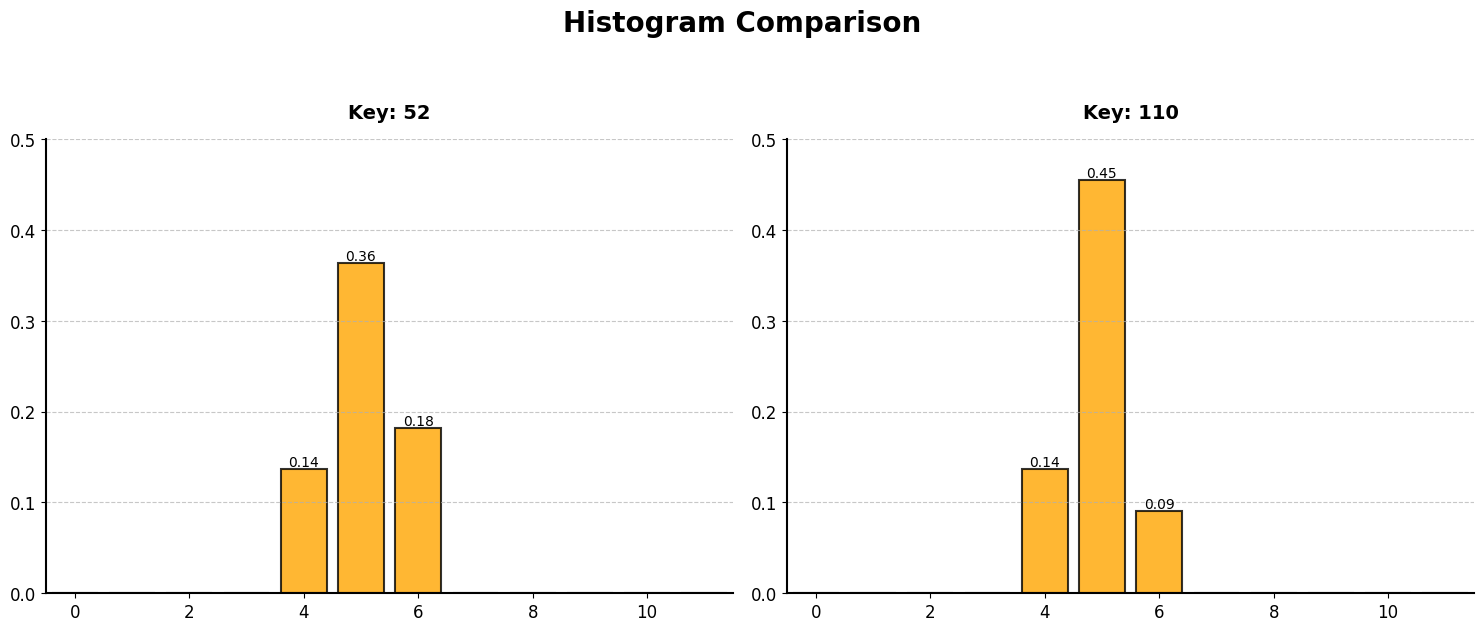
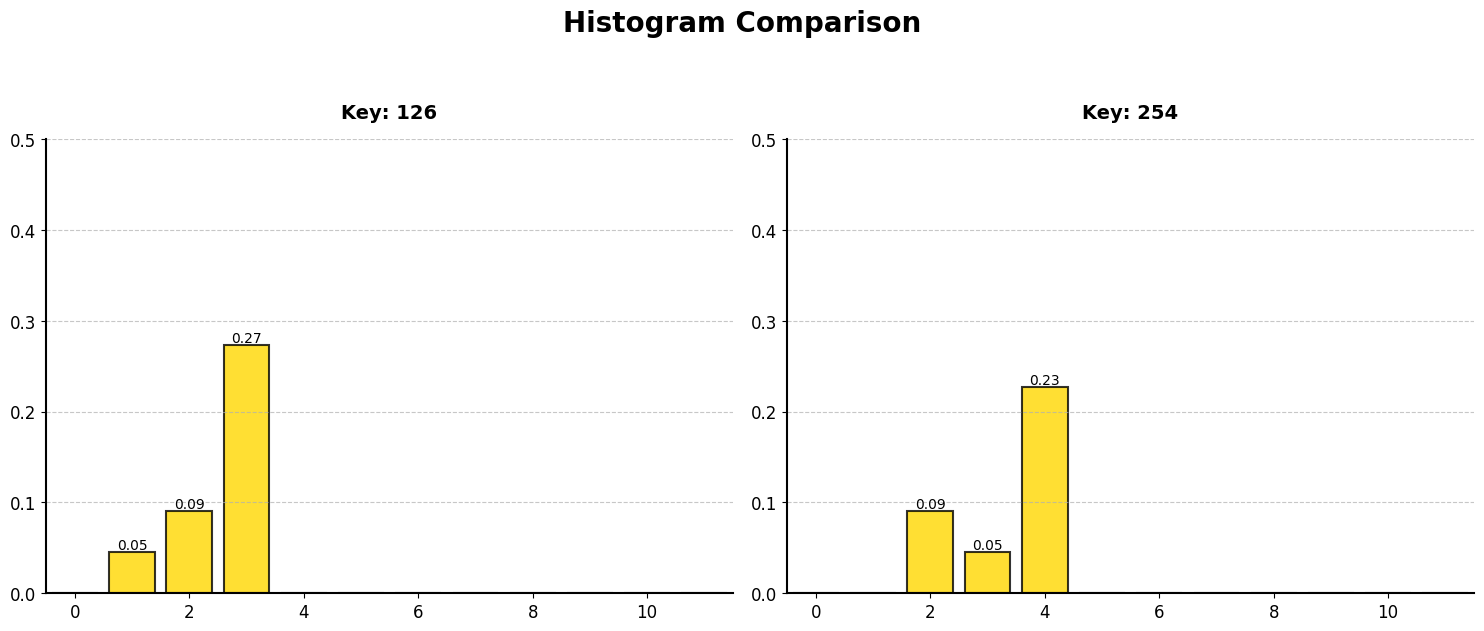
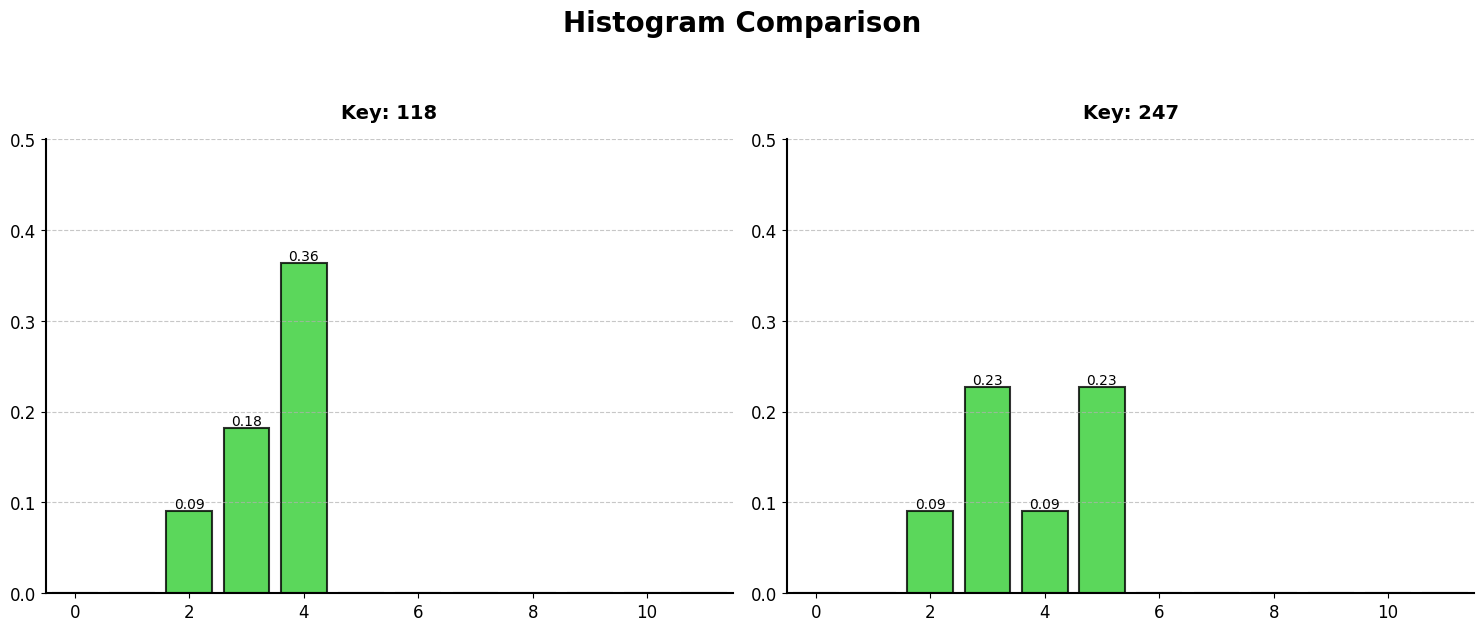
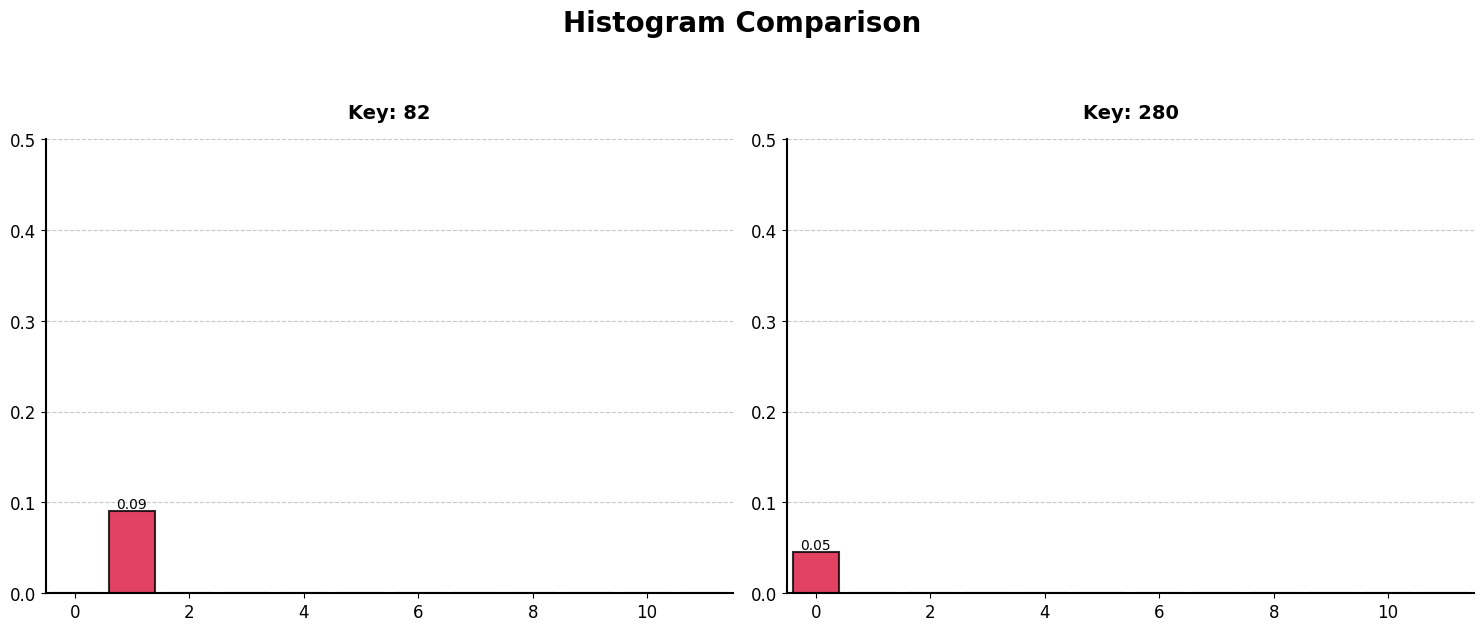
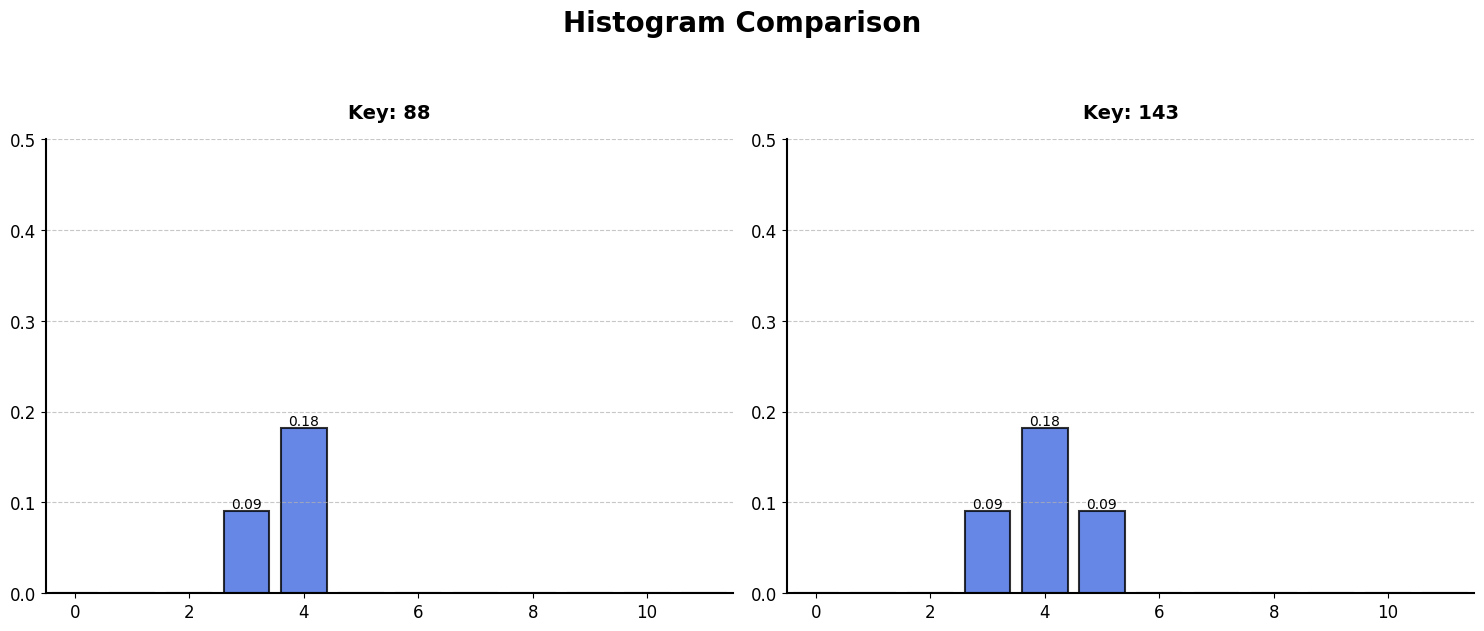
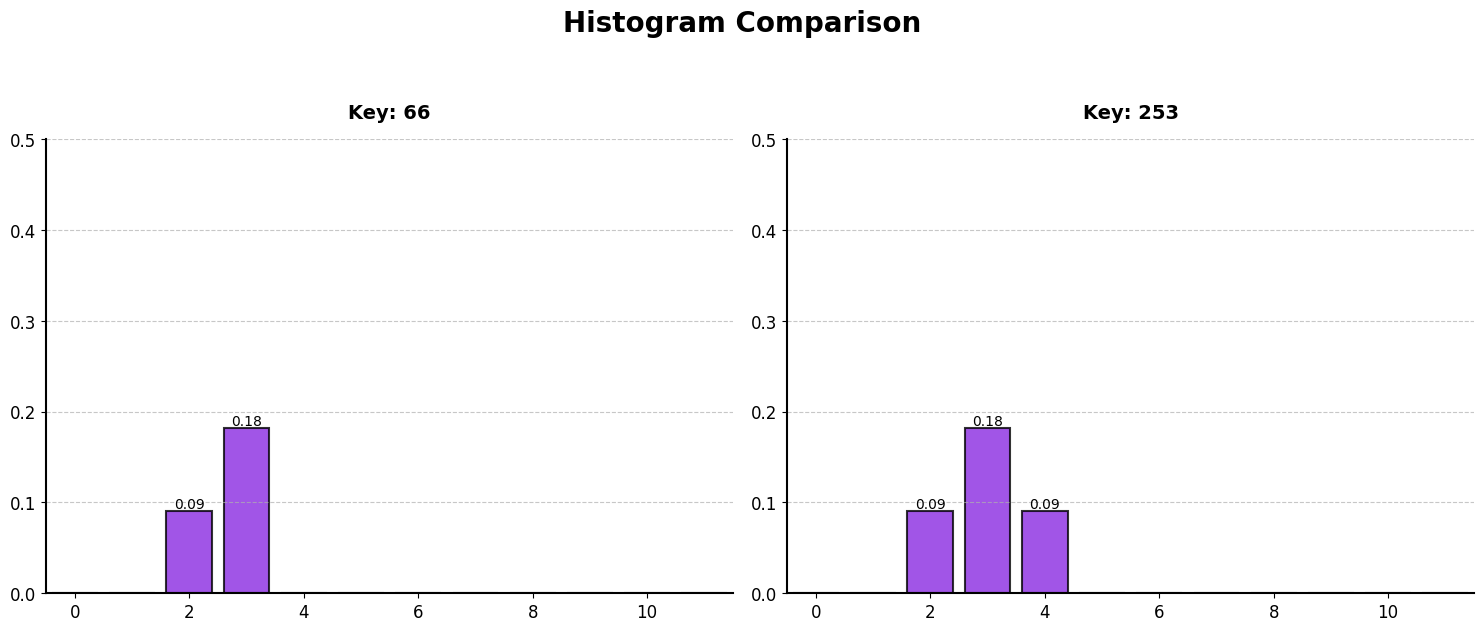

The matplotlib source for these figures, in order:
import matplotlib.pyplot as plt
import numpy as np

# 데이터
data = {
    52: [0.0, 0.0, 0.0, 0.0, 0.13636363636363635, 0.3636363636363637, 0.18181818181818182, 0.0, 0.0, 0.0, 0.0, 0.0],
    110: [0.0, 0.0, 0.0, 0.0, 0.13636363636363635, 0.45454545454545464, 0.09090909090909091, 0.0, 0.0, 0.0, 0.0, 0.0],
    126: [0.0, 0.045454545454545456, 0.09090909090909091, 0.27272727272727276, 0.0, 0.0, 0.0, 0.0, 0.0, 0.0, 0.0, 0.0],
    254: [0.0, 0.0, 0.09090909090909091, 0.045454545454545456, 0.2272727272727273, 0.0, 0.0, 0.0, 0.0, 0.0, 0.0, 0.0],
    118: [0.0, 0.0, 0.09090909090909091, 0.18181818181818182, 0.3636363636363637, 0.0, 0.0, 0.0, 0.0, 0.0, 0.0, 0.0],
    247: [0.0, 0.0, 0.09090909090909091, 0.2272727272727273, 0.09090909090909091, 0.2272727272727273, 0.0, 0.0, 0.0,
          0.0, 0.0, 0.0],
    82: [0.0, 0.09090909090909091, 0.0, 0.0, 0.0, 0.0, 0.0, 0.0, 0.0, 0.0, 0.0, 0.0],
    280: [0.045454545454545456, 0.0, 0.0, 0.0, 0.0, 0.0, 0.0, 0.0, 0.0, 0.0, 0.0, 0.0],
    88: [0.0, 0.0, 0.0, 0.09090909090909091, 0.18181818181818182, 0.0, 0.0, 0.0, 0.0, 0.0, 0.0, 0.0],
    143: [0.0, 0.0, 0.0, 0.09090909090909091, 0.18181818181818182, 0.09090909090909091, 0.0, 0.0, 0.0, 0.0, 0.0, 0.0],
    66: [0.0, 0.0, 0.09090909090909091, 0.18181818181818182, 0.0, 0.0, 0.0, 0.0, 0.0, 0.0, 0.0, 0.0],
    253: [0.0, 0.0, 0.09090909090909091, 0.18181818181818182, 0.09090909090909091, 0.0, 0.0, 0.0, 0.0, 0.0, 0.0, 0.0]
}

colors = {
    52: '#FFA500', 110: '#FFA500',  # 주황색
    126: '#FFD700', 254: '#FFD700',  # 금색
    118: '#32CD32', 247: '#32CD32',  # 라임그린
    82: '#DC143C', 280: '#DC143C',  # 크림슨
    88: '#4169E1', 143: '#4169E1',  # 로얄블루
    66: '#8A2BE2', 253: '#8A2BE2'  # 블루바이올렛
}

# 폰트 설정
plt.rcParams['font.family'] = 'Arial'
plt.rcParams['font.size'] = 12


def create_histogram(key, values, color, ax):
    bars = ax.bar(range(len(values)), values, color=color, edgecolor='black', linewidth=1.5, alpha=0.8)

    for bar in bars:
        height = bar.get_height()
        if height > 0:
            ax.text(bar.get_x() + bar.get_width() / 2., height,
                    f'{height:.2f}', ha='center', va='bottom', fontsize=10)

    ax.set_ylim(0, 0.5)
    ax.set_xlim(-0.5, len(values) - 0.5)

    ax.spines['top'].set_visible(False)
    ax.spines['right'].set_visible(False)
    ax.spines['bottom'].set_linewidth(1.5)
    ax.spines['left'].set_linewidth(1.5)

    ax.grid(axis='y', linestyle='--', alpha=0.7)

    ax.set_title(f'Key: {key}', fontsize=14, fontweight='bold', pad=15)


# 데이터를 2개씩 그룹화
keys = list(data.keys())
grouped_data = [(keys[i], keys[i + 1]) for i in range(0, len(keys), 2)]

for i, (key1, key2) in enumerate(grouped_data):
    fig, (ax1, ax2) = plt.subplots(1, 2, figsize=(15, 6))

    create_histogram(key1, data[key1], colors[key1], ax1)
    create_histogram(key2, data[key2], colors[key2], ax2)

    fig.suptitle('Histogram Comparison', fontsize=20, fontweight='bold', y=1.05)
    plt.tight_layout()

    plt.savefig(f'histograms_pair_{i + 1}.png', dpi=600, bbox_inches='tight')
    plt.close()

print("모든 히스토그램 쌍이 저장되었습니다.")
